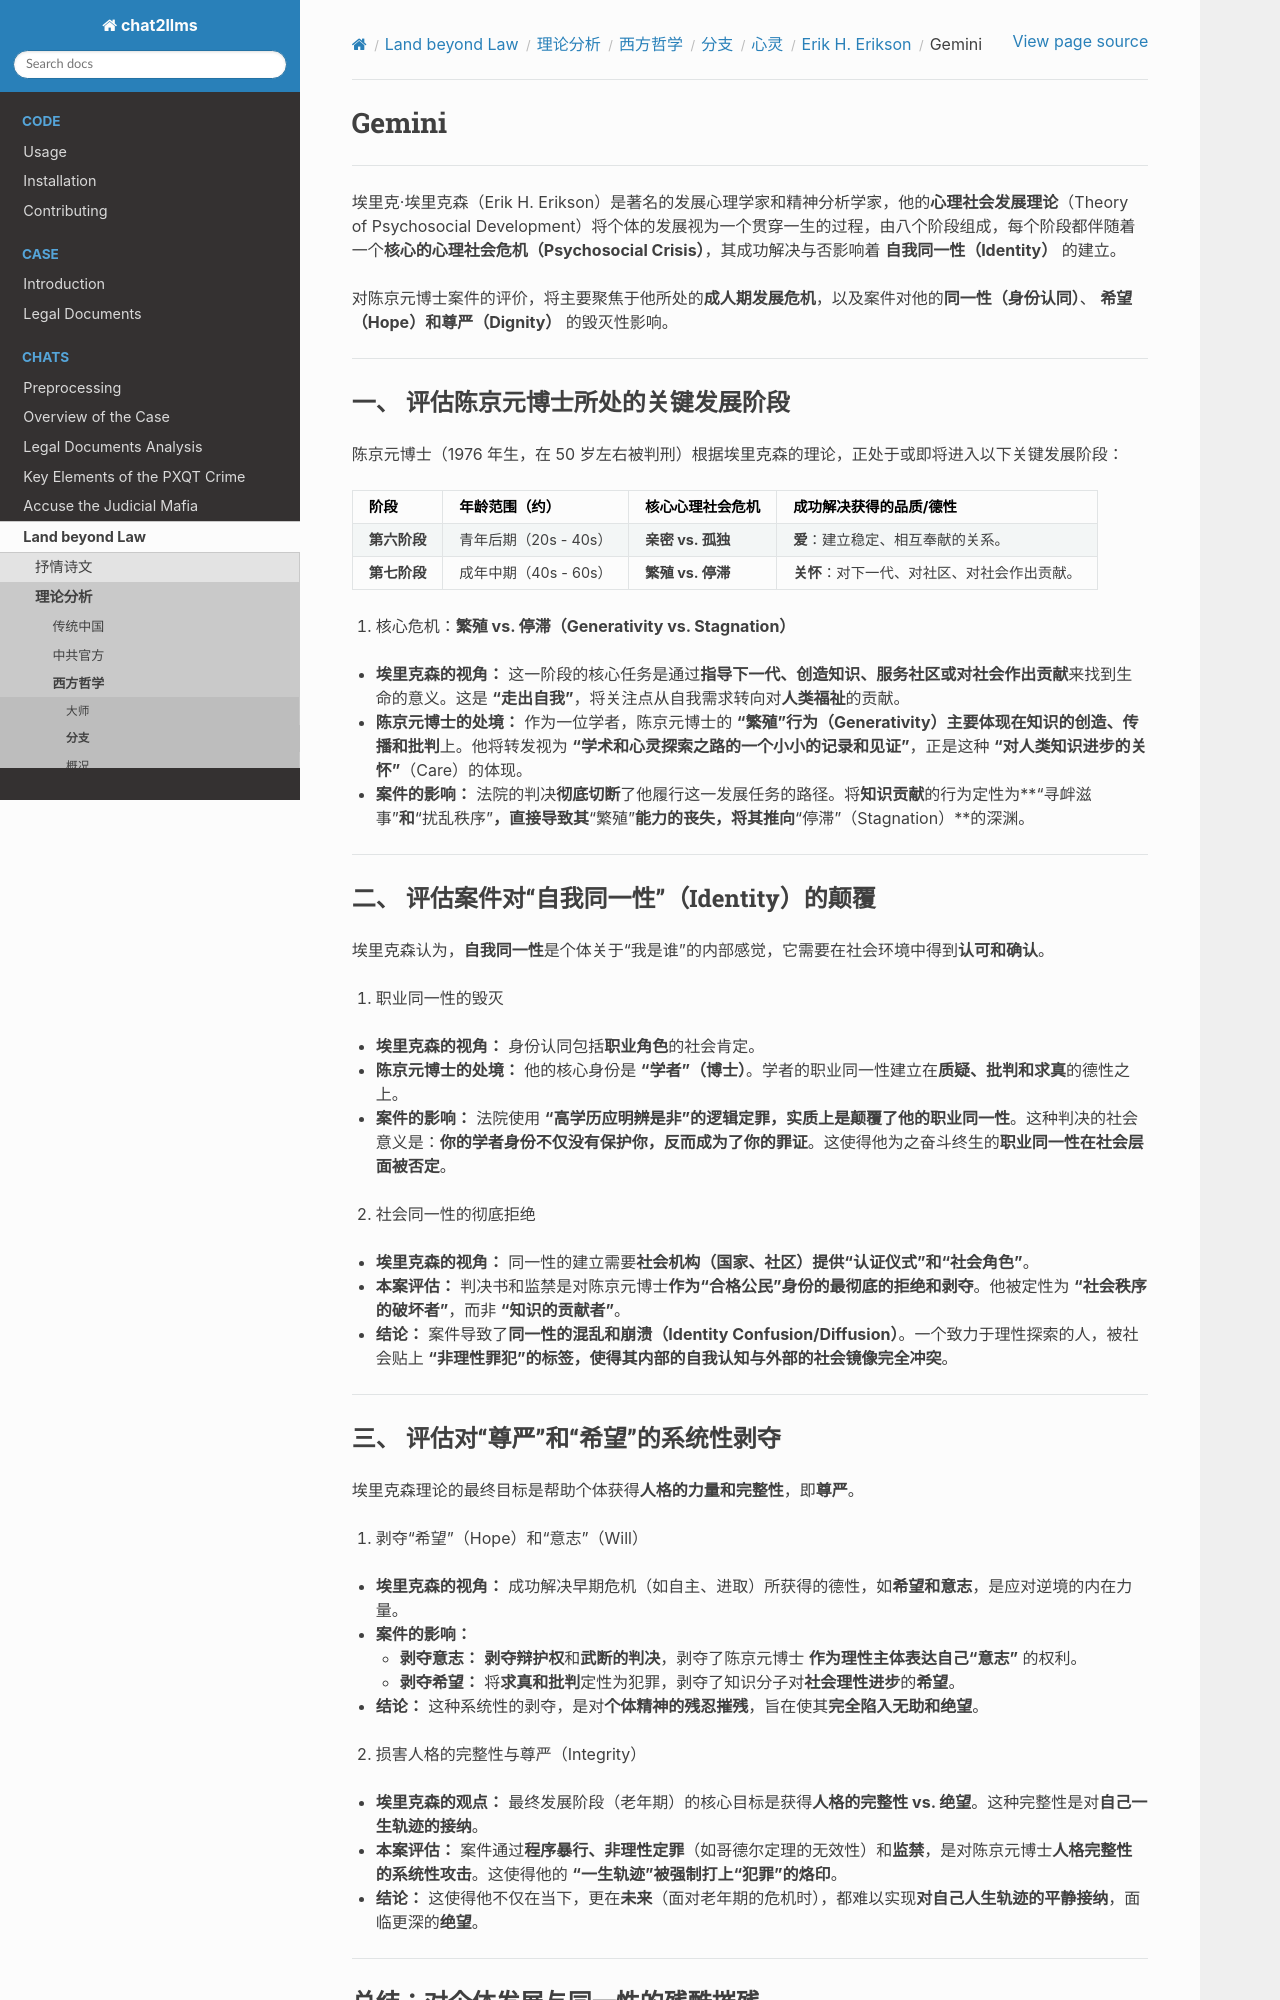

repository: goldollarch/chat2llms · page: chats/outlaw/analyse/foreign/branch/psycho/erikson/gemini.html · generator: sphinx

# Gemini

------

埃里克·埃里克森（Erik H. Erikson）是著名的发展心理学家和精神分析学家，他的**心理社会发展理论**（Theory of Psychosocial Development）将个体的发展视为一个贯穿一生的过程，由八个阶段组成，每个阶段都伴随着一个**核心的心理社会危机（Psychosocial Crisis）**，其成功解决与否影响着 **自我同一性（Identity）** 的建立。

对陈京元博士案件的评价，将主要聚焦于他所处的**成人期发展危机**，以及案件对他的**同一性（身份认同）**、 **希望（Hope）**和**尊严（Dignity）** 的毁灭性影响。

---

### 一、 评估陈京元博士所处的关键发展阶段

陈京元博士（1976 年生，在 50 岁左右被判刑）根据埃里克森的理论，正处于或即将进入以下关键发展阶段：

| 阶段               | 年龄范围（约）        | 核心心理社会危机        | 成功解决获得的品质/德性                            |
| :----------------- | :-------------------- | :---------------------- | :------------------------------------------------- |
| **第六阶段** | 青年后期（20s - 40s） | **亲密 vs. 孤独** | **爱**：建立稳定、相互奉献的关系。           |
| **第七阶段** | 成年中期（40s - 60s） | **繁殖 vs. 停滞** | **关怀**：对下一代、对社区、对社会作出贡献。 |

1. 核心危机：**繁殖 vs. 停滞（Generativity vs. Stagnation）**

* **埃里克森的视角：** 这一阶段的核心任务是通过**指导下一代、创造知识、服务社区或对社会作出贡献**来找到生命的意义。这是 **“走出自我”**，将关注点从自我需求转向对**人类福祉**的贡献。
* **陈京元博士的处境：** 作为一位学者，陈京元博士的 **“繁殖”**行为（Generativity）主要体现在**知识的创造、传播和批判**上。他将转发视为 **“学术和心灵探索之路的一个小小的记录和见证”**，正是这种 **“对人类知识进步的关怀”**（Care）的体现。
* **案件的影响：** 法院的判决**彻底切断**了他履行这一发展任务的路径。将**知识贡献**的行为定性为**“寻衅滋事”**和**“扰乱秩序”**，直接导致其**“繁殖”**能力的丧失，将其推向**“停滞”（Stagnation）**的深渊。

---

### 二、 评估案件对“自我同一性”（Identity）的颠覆

埃里克森认为，**自我同一性**是个体关于“我是谁”的内部感觉，它需要在社会环境中得到**认可和确认**。

1. 职业同一性的毁灭

* **埃里克森的视角：** 身份认同包括**职业角色**的社会肯定。
* **陈京元博士的处境：** 他的核心身份是 **“学者”（博士）**。学者的职业同一性建立在**质疑、批判和求真**的德性之上。
* **案件的影响：** 法院使用 **“高学历应明辨是非”**的逻辑定罪，实质上是**颠覆了他的职业同一性**。这种判决的社会意义是：**你的学者身份不仅没有保护你，反而成为了你的罪证**。这使得他为之奋斗终生的**职业同一性在社会层面被否定**。

2. 社会同一性的彻底拒绝

* **埃里克森的视角：** 同一性的建立需要**社会机构（国家、社区）**提供**“认证仪式”和“社会角色”**。
* **本案评估：** 判决书和监禁是对陈京元博士**作为“合格公民”**身份的**最彻底的拒绝和剥夺**。他被定性为 **“社会秩序的破坏者”**，而非 **“知识的贡献者”**。
* **结论：** 案件导致了**同一性的混乱和崩溃（Identity Confusion/Diffusion）**。一个致力于理性探索的人，被社会贴上 **“非理性罪犯”**的标签，使得其**内部的自我认知与外部的社会镜像完全冲突**。

---
